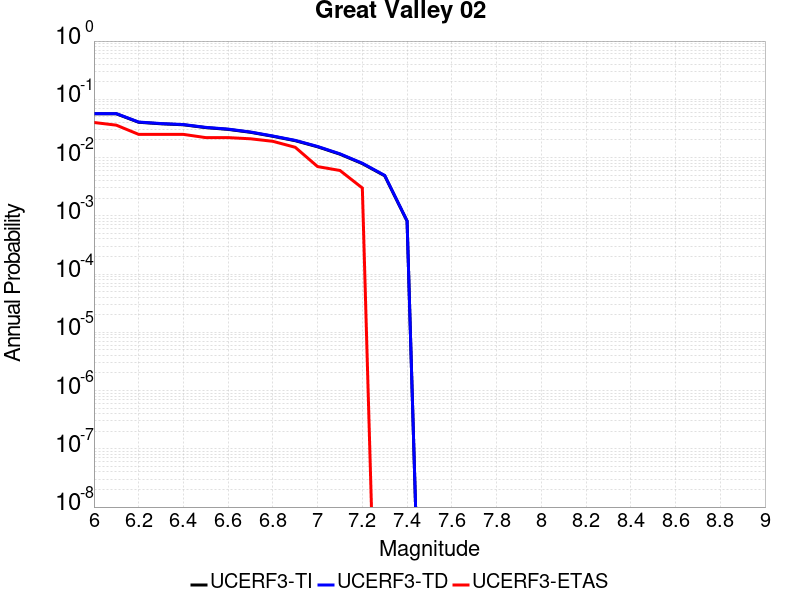

The table this chart was drawn from, first rows:
Magnitude, UCERF3-TI Prob, UCERF3-TD Prob, UCERF3-ETAS Prob
6.0, 0.05638, 0.05693, 0.04
6.1, 0.05638, 0.05693, 0.036
6.2, 0.04035, 0.04072, 0.025
6.3, 0.038, 0.03836, 0.025
6.4, 0.03654, 0.03689, 0.025
6.5, 0.03266, 0.033, 0.022
6.6, 0.03046, 0.03079, 0.022
6.7, 0.02715, 0.02746, 0.021
6.8, 0.02318, 0.02346, 0.019
6.9, 0.01948, 0.01973, 0.015
7.0, 0.0153, 0.0155, 0.007
7.1, 0.01143, 0.01159, 0.006
7.2, 0.007873, 0.00799, 0.003
7.3, 0.004867, 0.004942, 0.0
7.4, 8.116137E-4, 8.189901E-4, 0.0
